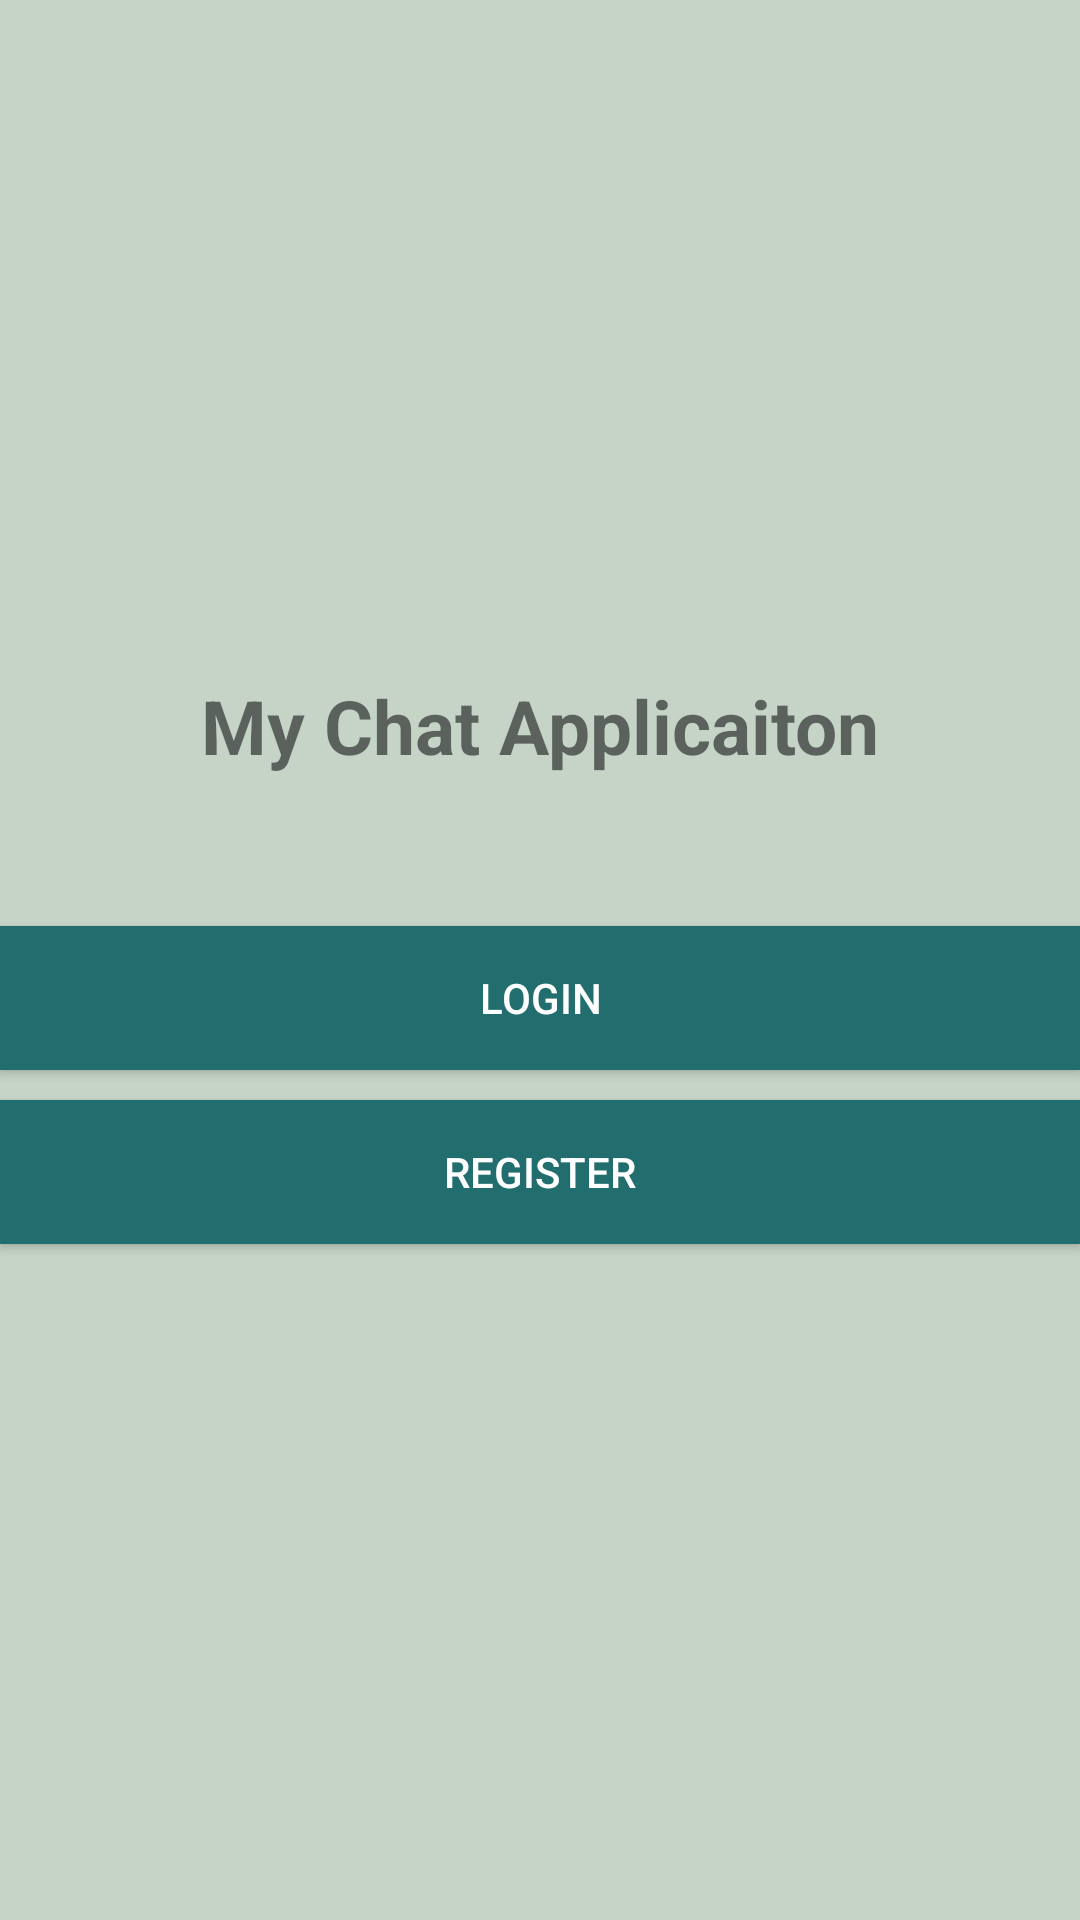

The Android layout XML behind this screen, and the referenced resources:
<!-- AndroidManifest.xml: application theme AppTheme -->
<!-- res/layout/activity_start.xml -->
<?xml version="1.0" encoding="utf-8"?>
<LinearLayout xmlns:android="http://schemas.android.com/apk/res/android"
    xmlns:app="http://schemas.android.com/apk/res-auto"
    xmlns:tools="http://schemas.android.com/tools"
    android:layout_width="match_parent"
    android:layout_height="match_parent"
    tools:context=".StartActivity"
    android:gravity="center"
    android:background="#c6d4c8"
    android:orientation="vertical">


    <TextView
        android:layout_width="wrap_content"
        android:layout_height="wrap_content"
        android:text="My Chat Applicaiton"
        android:textSize="25sp"
        android:textStyle="bold" />

    <Button
        android:id="@+id/login"
        android:layout_width="match_parent"
        android:layout_height="wrap_content"
        android:layout_marginTop="50dp"
        android:background="@color/colorPrimaryDark"
        android:text="Login"
        android:textColor="#fff"/>
    <Button
        android:id="@+id/register"
        android:layout_width="match_parent"
        android:layout_height="wrap_content"
        android:text="Register"
        android:background="@color/colorPrimaryDark"
        android:layout_marginTop="10dp"
        android:textColor="#fff"/>


</LinearLayout>
<!-- resources referenced by this layout -->
<resources>
  <color name="colorPrimaryDark">#226e6e </color>
  <style name="AppTheme" parent="Theme.AppCompat.Light.NoActionBar">
          
          <item name="colorPrimary">@color/colorPrimary</item>
          <item name="colorPrimaryDark">@color/colorPrimaryDark</item>
          <item name="colorAccent">@color/colorAccent</item>
      </style>
  <color name="colorPrimary">#3eaeae</color>
  <color name="colorAccent">#FF4081</color>
</resources>
